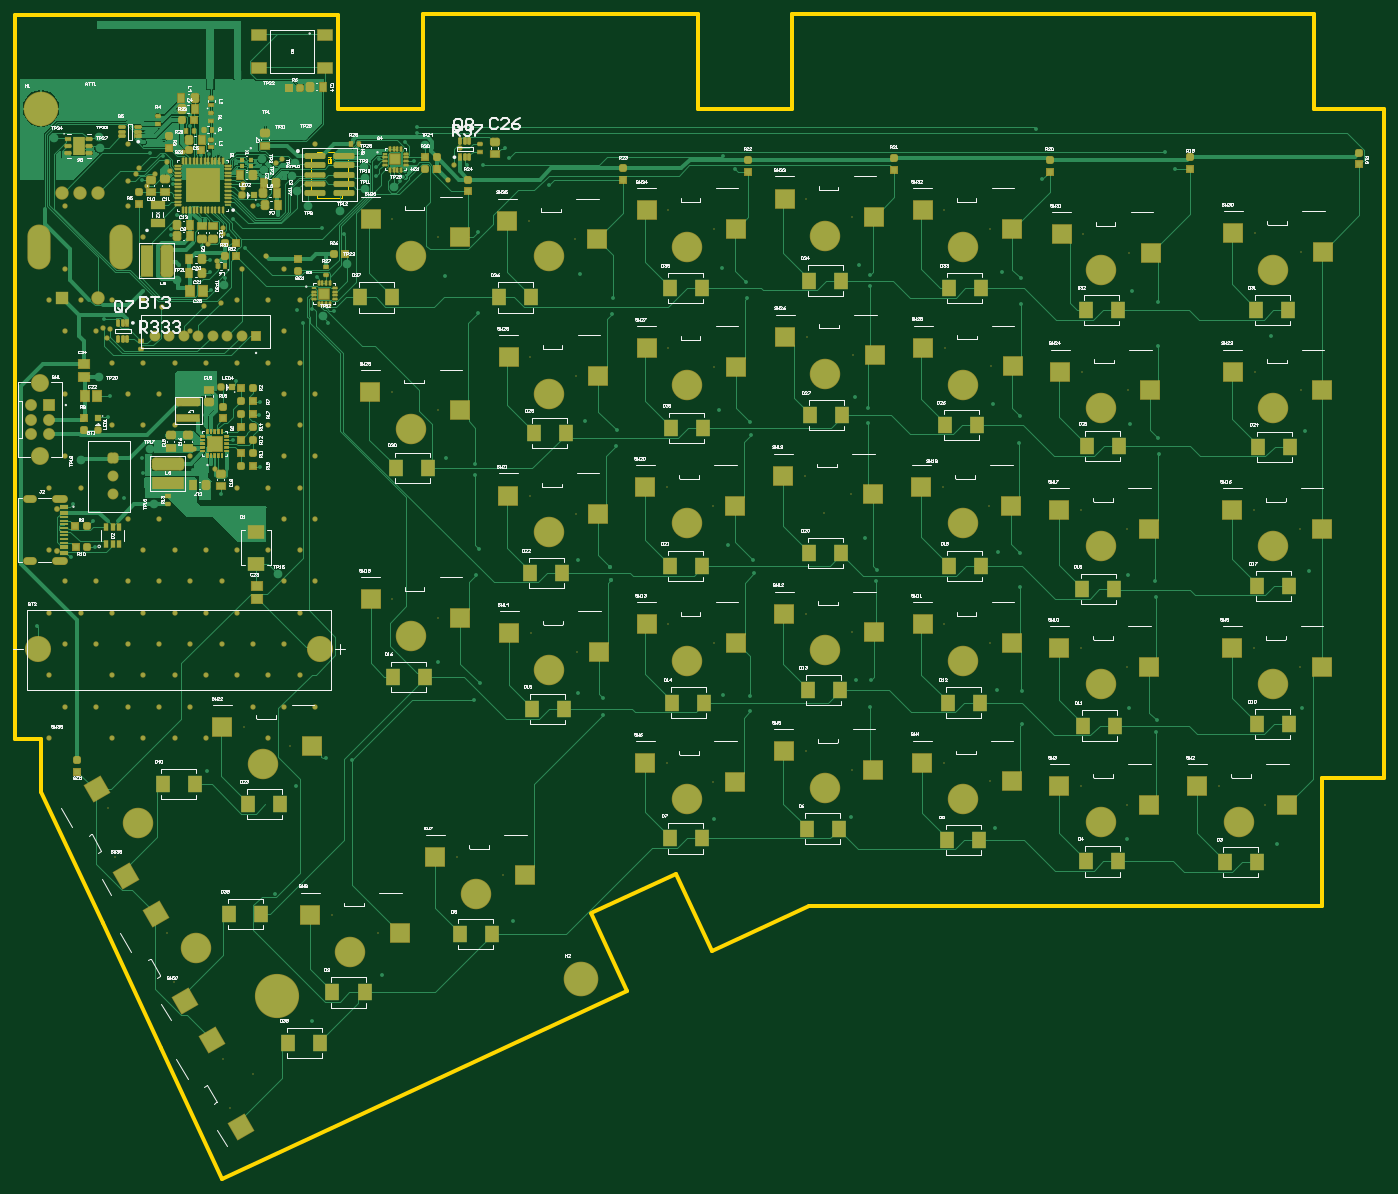
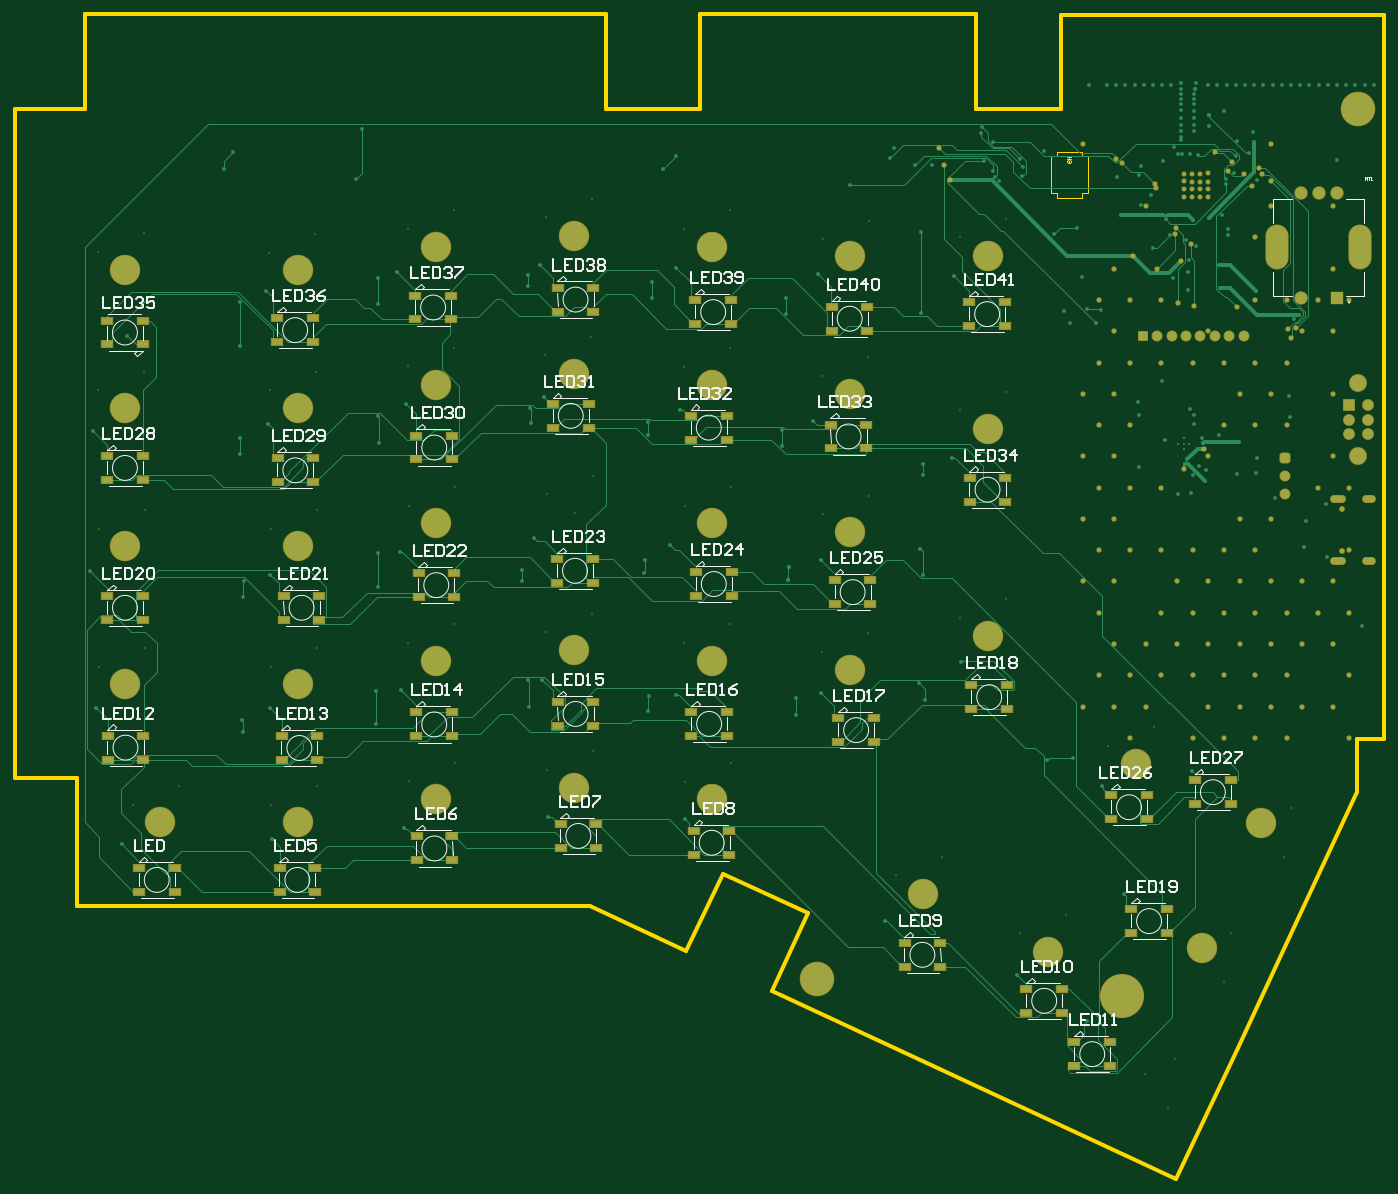
Circuit board: 10 layer files. Board 5.1 x 6.3 mm.
- bottom_copper: InsaneKeyboard.GBL (43653 bytes)
- bottom_silk: InsaneKeyboard.GBO (32037 bytes)
- paste: InsaneKeyboard.GBP (3452 bytes)
- bottom_mask: InsaneKeyboard.GBS (11917 bytes)
- outline: InsaneKeyboard.GKO (1069 bytes)
- outline: InsaneKeyboard.GM1 (848 bytes)
- top_copper: InsaneKeyboard.GTL (110930 bytes)
- top_silk: InsaneKeyboard.GTO (96530 bytes)
- paste: InsaneKeyboard.GTP (22255 bytes)
- top_mask: InsaneKeyboard.GTS (67831 bytes)

=== bottom_copper: InsaneKeyboard.GBL (43653 bytes, source omitted) ===
=== bottom_silk: InsaneKeyboard.GBO (32037 bytes, source omitted) ===
=== paste: InsaneKeyboard.GBP ===
G04*
G04 #@! TF.GenerationSoftware,Altium Limited,Altium Designer,24.8.2 (39)*
G04*
G04 Layer_Color=128*
%FSLAX44Y44*%
%MOMM*%
G71*
G04*
G04 #@! TF.SameCoordinates,725FF0F6-F25A-4342-A06E-65F6636654C1*
G04*
G04*
G04 #@! TF.FilePolarity,Positive*
G04*
G01*
G75*
%ADD204R,1.5000X0.9000*%
D204*
X1475624Y-211318D02*
D03*
Y-178318D02*
D03*
X1524624Y-211318D02*
D03*
Y-178318D02*
D03*
X1335394Y-134884D02*
D03*
Y-167884D02*
D03*
X1286394Y-134884D02*
D03*
Y-167884D02*
D03*
X1087766Y-150612D02*
D03*
Y-117612D02*
D03*
X1136766Y-150612D02*
D03*
Y-117612D02*
D03*
X952616Y-127010D02*
D03*
Y-160010D02*
D03*
X903616Y-127010D02*
D03*
Y-160010D02*
D03*
X612786Y-314696D02*
D03*
Y-281696D02*
D03*
X661786Y-314696D02*
D03*
Y-281696D02*
D03*
X493638Y-345196D02*
D03*
Y-378196D02*
D03*
X444638Y-345196D02*
D03*
Y-378196D02*
D03*
X378344Y-451856D02*
D03*
Y-418856D02*
D03*
X427344Y-451856D02*
D03*
Y-418856D02*
D03*
X1761860Y4308D02*
D03*
Y-28692D02*
D03*
X1712860Y4308D02*
D03*
Y-28692D02*
D03*
X1472830Y-29200D02*
D03*
Y3800D02*
D03*
X1521830Y-29200D02*
D03*
Y3800D02*
D03*
X1335648Y36312D02*
D03*
Y3312D02*
D03*
X1286648Y36312D02*
D03*
Y3312D02*
D03*
X1091576Y17790D02*
D03*
Y50790D02*
D03*
X1140576Y17790D02*
D03*
Y50790D02*
D03*
X956172Y37074D02*
D03*
Y4074D02*
D03*
X907172Y37074D02*
D03*
Y4074D02*
D03*
X704226Y-4562D02*
D03*
Y28438D02*
D03*
X753226Y-4562D02*
D03*
Y28438D02*
D03*
X569584Y73904D02*
D03*
Y40904D02*
D03*
X520584Y73904D02*
D03*
Y40904D02*
D03*
X299858Y-268214D02*
D03*
Y-235214D02*
D03*
X348858Y-268214D02*
D03*
Y-235214D02*
D03*
X1762622Y197348D02*
D03*
Y164348D02*
D03*
X1713622Y197348D02*
D03*
Y164348D02*
D03*
X1469782D02*
D03*
Y197348D02*
D03*
X1518782Y164348D02*
D03*
Y197348D02*
D03*
X1332854Y228590D02*
D03*
Y195590D02*
D03*
X1283854Y228590D02*
D03*
Y195590D02*
D03*
X1092338Y215402D02*
D03*
Y248402D02*
D03*
X1141338Y215402D02*
D03*
Y248402D02*
D03*
X949706Y230104D02*
D03*
Y197104D02*
D03*
X900706Y230104D02*
D03*
Y197104D02*
D03*
X709052Y185938D02*
D03*
Y218938D02*
D03*
X758052Y185938D02*
D03*
Y218938D02*
D03*
X376544Y-77988D02*
D03*
Y-110988D02*
D03*
X327544Y-77988D02*
D03*
Y-110988D02*
D03*
X211771Y-90222D02*
D03*
Y-57222D02*
D03*
X260771Y-90222D02*
D03*
Y-57222D02*
D03*
X1762622Y390388D02*
D03*
Y357388D02*
D03*
X1713622Y390388D02*
D03*
Y357388D02*
D03*
X1478418Y354086D02*
D03*
Y387086D02*
D03*
X1527418Y354086D02*
D03*
Y387086D02*
D03*
X1335648Y418582D02*
D03*
Y385582D02*
D03*
X1286648Y418582D02*
D03*
Y385582D02*
D03*
X1098180Y429270D02*
D03*
Y462270D02*
D03*
X1147180Y429270D02*
D03*
Y462270D02*
D03*
X956680Y446014D02*
D03*
Y413014D02*
D03*
X907680Y446014D02*
D03*
Y413014D02*
D03*
X714640Y400822D02*
D03*
Y433822D02*
D03*
X763640Y400822D02*
D03*
Y433822D02*
D03*
X571870Y360416D02*
D03*
Y327416D02*
D03*
X522870Y360416D02*
D03*
Y327416D02*
D03*
X1762622Y577332D02*
D03*
Y544332D02*
D03*
X1713622Y577332D02*
D03*
Y544332D02*
D03*
X1527672Y580634D02*
D03*
Y547634D02*
D03*
X1478672Y580634D02*
D03*
Y547634D02*
D03*
X1288172Y578876D02*
D03*
Y611876D02*
D03*
X1337172Y578876D02*
D03*
Y611876D02*
D03*
X1140576Y622798D02*
D03*
Y589798D02*
D03*
X1091576Y622798D02*
D03*
Y589798D02*
D03*
X901584Y572526D02*
D03*
Y605526D02*
D03*
X950584Y572526D02*
D03*
Y605526D02*
D03*
X762116Y596382D02*
D03*
Y563382D02*
D03*
X713116Y596382D02*
D03*
Y563382D02*
D03*
X523378Y569732D02*
D03*
Y602732D02*
D03*
X572378Y569732D02*
D03*
Y602732D02*
D03*
X1718680Y-178318D02*
D03*
Y-211318D02*
D03*
X1669680Y-178318D02*
D03*
Y-211318D02*
D03*
M02*

=== bottom_mask: InsaneKeyboard.GBS (11917 bytes, source omitted) ===
=== outline: InsaneKeyboard.GKO ===
G04*
G04 #@! TF.GenerationSoftware,Altium Limited,Altium Designer,24.8.2 (39)*
G04*
G04 Layer_Color=16711935*
%FSLAX44Y44*%
%MOMM*%
G71*
G04*
G04 #@! TF.SameCoordinates,725FF0F6-F25A-4342-A06E-65F6636654C1*
G04*
G04*
G04 #@! TF.FilePolarity,Positive*
G04*
G01*
G75*
%ADD160C,0.5080*%
D160*
X446532Y868735D02*
Y999236D01*
X37193Y-73608D02*
X121717Y-254871D01*
X37193Y-73608D02*
X37193Y-24D01*
X1D02*
X37193D01*
X1D02*
X467Y999236D01*
X446532Y999236D01*
Y868735D02*
X563831D01*
Y1000424D01*
X943831D01*
Y868735D02*
Y1000424D01*
Y868735D02*
X1073831D01*
Y1000424D01*
X1793831Y1000424D01*
Y868734D02*
Y1000424D01*
Y868734D02*
X1890480D01*
X1890480Y-54474D02*
X1890480Y868734D01*
X1804181Y-54474D02*
X1890480D01*
X1804181Y-230576D02*
Y-54474D01*
X1096633Y-230576D02*
X1804181Y-230576D01*
X962984Y-292897D02*
X1096633Y-230576D01*
X913199Y-186132D02*
X962984Y-292897D01*
X795379Y-241072D02*
X913199Y-186132D01*
X795379Y-241072D02*
X845164Y-347838D01*
X286538Y-608330D02*
X845164Y-347838D01*
X202015Y-427069D02*
X286538Y-608330D01*
X121717Y-254871D02*
X202015Y-427069D01*
M02*

=== outline: InsaneKeyboard.GM1 ===
G04*
G04 #@! TF.GenerationSoftware,Altium Limited,Altium Designer,24.8.2 (39)*
G04*
G04 Layer_Color=16711935*
%FSLAX44Y44*%
%MOMM*%
G71*
G04*
G04 #@! TF.SameCoordinates,725FF0F6-F25A-4342-A06E-65F6636654C1*
G04*
G04*
G04 #@! TF.FilePolarity,Positive*
G04*
G01*
G75*
%ADD12C,0.1000*%
%ADD13C,0.1524*%
D12*
X437438Y803575D02*
X432440D01*
X434939D01*
Y800242D01*
X437438D01*
X432440D01*
X433273Y798576D02*
X432440Y797743D01*
Y796077D01*
X433273Y795244D01*
X436605D01*
X437438Y796077D01*
Y797743D01*
X436605Y798576D01*
X435772D01*
X434939Y797743D01*
Y795244D01*
D13*
X451739Y804164D02*
Y810514D01*
Y804164D02*
X459994D01*
Y753364D02*
Y804164D01*
X451739Y753364D02*
X459994D01*
X451739Y747014D02*
Y753364D01*
X417449Y747014D02*
X451739D01*
X417449D02*
Y753364D01*
X409194D02*
X417449D01*
X409194D02*
Y804164D01*
X417449D01*
Y810514D01*
X451739D01*
M02*

=== top_copper: InsaneKeyboard.GTL (110930 bytes, source omitted) ===
=== top_silk: InsaneKeyboard.GTO (96530 bytes, source omitted) ===
=== paste: InsaneKeyboard.GTP (22255 bytes, source withheld) ===
=== top_mask: InsaneKeyboard.GTS (67831 bytes, source omitted) ===
